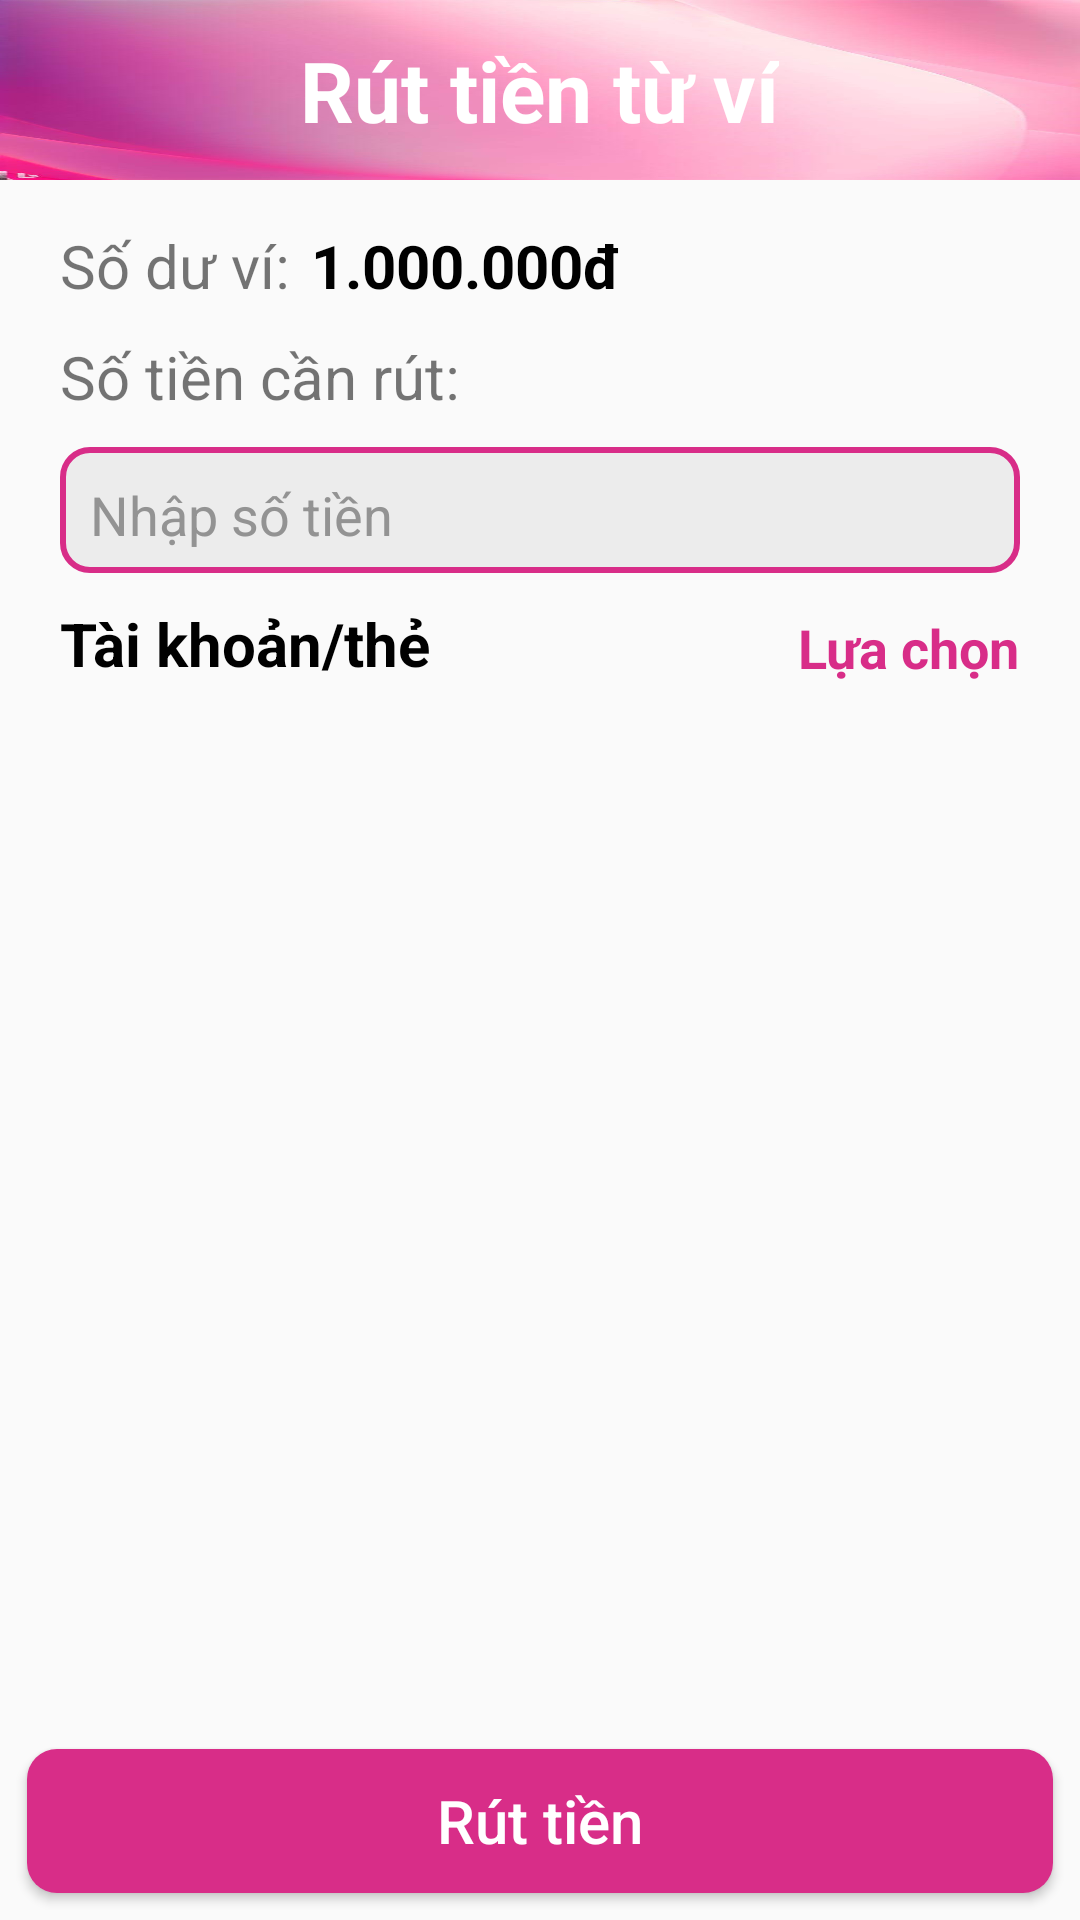

Reconstruct the res/layout file that produces this screen, plus the resources it refers to.
<!-- AndroidManifest.xml: application theme Theme.MobileAppProgrammingProject -->
<!-- res/layout/money_withdraw.xml -->
<?xml version="1.0" encoding="utf-8"?>
<RelativeLayout xmlns:android="http://schemas.android.com/apk/res/android"
    android:id="@+id/money_withdraw"
    android:layout_width="match_parent"
    android:layout_height="match_parent">

    <RelativeLayout
        android:id="@+id/navbar"
        android:layout_width="match_parent"
        android:layout_height="60dp"
        android:layout_alignParentTop="true"
        android:background="@drawable/background_homepage"
        android:paddingHorizontal="10dp">








        <TextView
            android:id="@+id/title_layout"
            android:layout_width="wrap_content"
            android:layout_height="wrap_content"
            android:layout_centerInParent="true"
            android:text="Rút tiền từ ví"
            android:textColor="@color/white"
            android:textSize="28sp"
            android:textStyle="bold" />

        <ImageButton
            android:id="@+id/close_icon"
            android:layout_width="wrap_content"
            android:layout_height="wrap_content"
            android:layout_centerVertical="true"
            android:background="@android:color/transparent"
            android:src="@drawable/close_icon"
            android:layout_alignParentEnd="true"/>


    </RelativeLayout>

    <RelativeLayout
        android:id="@+id/trans_money_box"
        android:layout_width="match_parent"
        android:layout_height="wrap_content"
        android:layout_below="@+id/navbar">












        <RelativeLayout
            android:id="@+id/number_withdraw"
            android:layout_width="wrap_content"
            android:layout_height="wrap_content"
            android:layout_alignParentTop="true"
            android:layout_marginTop="15dp"
            android:paddingHorizontal="20dp">

            <TextView
                android:id="@+id/text_so_du"
                android:layout_width="wrap_content"
                android:layout_height="wrap_content"
                android:fontFamily="sans-serif-thin"
                android:text="Số dư ví:"
                android:textSize="20sp"
                android:textStyle="bold" />

            <TextView
                android:id="@+id/balance_money"
                android:layout_width="wrap_content"
                android:layout_height="wrap_content"
                android:layout_marginStart="7dp"
                android:layout_toRightOf="@id/text_so_du"
                android:text="1.000.000đ"
                android:textColor="@color/black"
                android:textSize="20sp"
                android:textStyle="bold" />

            <TextView
                android:id="@+id/text_so_tien_rut"
                android:layout_width="wrap_content"
                android:layout_height="wrap_content"
                android:layout_below="@id/text_so_du"
                android:layout_marginTop="10dp"
                android:fontFamily="sans-serif-thin"
                android:text="Số tiền cần rút:"
                android:textSize="20sp"
                android:textStyle="bold" />

            <EditText
                android:id="@+id/withdraw_edit_text"
                android:layout_width="match_parent"
                android:layout_height="42dp"
                android:layout_below="@id/text_so_tien_rut"
                android:layout_marginTop="10dp"
                android:background="@drawable/withdraw_input"
                android:hint="Nhập số tiền"
                android:inputType="number"
                android:paddingStart="10dp"
                android:paddingTop="3dp"
                android:textColorHint="#D3808080"
                android:imeOptions="actionDone"/>

            <TextView
                android:id="@+id/text_tk_the"
                android:layout_width="wrap_content"
                android:layout_height="wrap_content"
                android:layout_below="@+id/withdraw_edit_text"
                android:layout_marginTop="10dp"
                android:text="Tài khoản/thẻ"
                android:textSize="20sp"
                android:textStyle="bold"
                android:textColor="@color/black"/>
            <ScrollView
                android:layout_width="match_parent"
                android:layout_height="280dp"
                android:layout_below="@id/text_tk_the">

            <androidx.recyclerview.widget.RecyclerView
                android:id="@+id/recy_list_bank"
                android:layout_width="match_parent"
                android:layout_height="wrap_content"
                android:layout_marginTop="1dp" />

            </ScrollView>


            <TextView
                android:id="@+id/text_bieu_phi"
                android:layout_width="wrap_content"
                android:layout_height="wrap_content"
                android:layout_alignBottom="@id/text_tk_the"
                android:layout_alignParentEnd="true"
                android:text="Lựa chọn"
                android:textSize="18sp"
                android:textStyle="bold"
                android:textColor="@color/app_color"/>
















        </RelativeLayout>

    </RelativeLayout>

    <RelativeLayout
        android:id="@+id/transfer_detail_info"
        android:layout_width="match_parent"
        android:layout_height="wrap_content"
        android:layout_below="@id/trans_money_box"
        android:layout_marginStart="8dp"
        android:layout_marginTop="6dp"
        android:layout_marginEnd="8dp"
        android:layout_marginBottom="6dp">


    </RelativeLayout>

    <androidx.appcompat.widget.AppCompatButton
        android:id="@+id/confirm_trans"
        android:layout_width="match_parent"
        android:layout_height="wrap_content"
        android:layout_alignParentBottom="true"
        android:layout_marginStart="9dp"
        android:layout_marginTop="9dp"
        android:layout_marginEnd="9dp"
        android:layout_marginBottom="9dp"
        android:background="@drawable/submit_button"
        android:text="Rút tiền"
        android:textAllCaps="false"
        android:textColor="@color/white"
        android:textSize="20sp"
        android:textStyle="normal" />


</RelativeLayout>
<!-- resources referenced by this layout -->
<resources>
  <color name="app_color">#D82D88</color>
  <color name="black">#FF000000</color>
  <color name="white">#FFFFFFFF</color>
  <!-- drawable background_homepage: jpg bitmap (drawable, 20654 bytes) -->
  <!-- drawable message_edit_text (drawable) -->
  <?xml version="1.0" encoding="utf-8"?>
  <shape xmlns:android="http://schemas.android.com/apk/res/android">
  
      <corners
          android:radius="7dp">
      </corners>
  
      <solid
          android:color="@android:color/white">
  
      </solid>
  
      <stroke
          android:color="@color/app_color"
          android:width="2dp"/>
  </shape>
  <!-- drawable submit_button (drawable) -->
  <?xml version="1.0" encoding="utf-8"?>
  <shape xmlns:android="http://schemas.android.com/apk/res/android">
  
      <corners
          android:radius="10dp">
      </corners>
  
      <solid
          android:color="@color/app_color">
  
      </solid>
  </shape>
  <!-- drawable withdraw_input (drawable) -->
  <?xml version="1.0" encoding="utf-8"?>
  <shape xmlns:android="http://schemas.android.com/apk/res/android">
  
      <corners
          android:radius="9dp">
      </corners>
  
      <solid
          android:color="#ECECEC">
  
      </solid>
  
      <stroke
          android:color="@color/app_color"
          android:width="2dp"/>
  </shape>
  <style name="Theme.MobileAppProgrammingProject" parent="Theme.AppCompat.Light.NoActionBar">
          
          <item name="colorPrimary">@color/purple_500</item>
          <item name="colorPrimaryVariant">@color/purple_700</item>
          <item name="colorOnPrimary">@color/white</item>
          
          <item name="colorSecondary">@color/teal_200</item>
          <item name="colorSecondaryVariant">@color/teal_700</item>
          <item name="colorOnSecondary">@color/black</item>
          
          <item name="android:statusBarColor">?attr/colorPrimaryVariant</item>
          
      </style>
  <color name="purple_500">#FF6200EE</color>
  <color name="purple_700">#FF3700B3</color>
  <color name="teal_200">#FF03DAC5</color>
  <color name="teal_700">#FF018786</color>
</resources>
